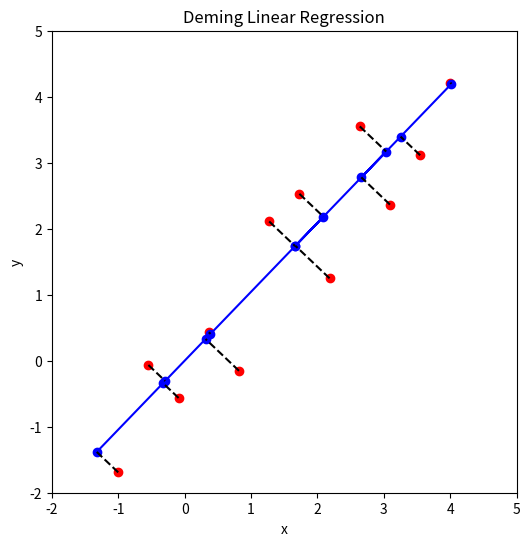

This figure's Python source: (Note: this script raises an exception after producing the figure.)
import os
import matplotlib.pyplot as plt
import numpy as np

plt.rcParams["figure.figsize"] = (6, 6)


def deming_reg(x, y):
    a = np.sum(x * y)
    b = np.sum(np.square(x) - np.square(y))
    c = -a
    t1 = -b / (2 * a)
    t2 = np.sqrt(np.square(b) - 4 * a * c) / (2 * a)
    m_pos = t1 + t2
    m_neg = t1 - t2
    # Probably not mathematically correct to just knock out the summation in equation (1)...
    gen_x_star = lambda _m: (1 / (1 + _m ** 2)) * (_m * y + x)
    x_star_pos = gen_x_star(m_pos)
    s_pos = np.sum(np.square(x_star_pos - x) + np.square(m_pos * x_star_pos - y))
    x_star_neg = gen_x_star(m_neg)
    s_neg = np.sum(np.square(x_star_neg - x) + np.square(m_neg * x_star_neg - y))
    s = s_pos
    x_star = x_star_pos
    m = m_pos
    if s > s_neg:
        x_star = x_star_neg
        m = m_neg
    return x_star, m * x_star


save = True
x = np.linspace(-1, 4, 12)
y = x.copy()
np.random.seed(12)
y += 2 * (np.random.random(y.shape) - 0.5)
x_dem, y_dem = deming_reg(x, y)
plt.scatter(x, y, c="r")
plt.scatter(x_dem, y_dem, c="b")
plt.plot(x_dem, y_dem, c="b")
plt.plot((x, x_dem), (y, y_dem), c="k", ls="--")
plt.title("Deming Linear Regression")
plt.xlabel("x")
plt.ylabel("y")
plt.xlim(-2, 5)
plt.ylim(-2, 5)
if save:
    rel_path = "assets/images/posts/2021-02-11-fixed-point-deming-regression/deming_least_squares.png"
    p = os.path.abspath(os.getcwd())
    for i in range(3):
        p = os.path.dirname(p)
    plt.savefig(os.path.relpath(os.path.join(p, rel_path)))
plt.show()
